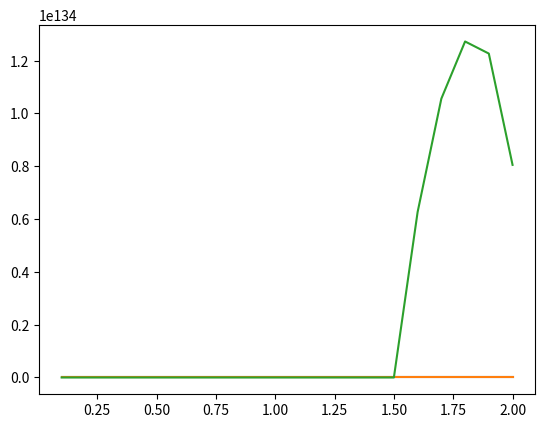

Reproduce this figure in Python.
import numpy as np
import scipy.special as sp
import matplotlib.pyplot as plt

def uniform_loading(r, x, a, rou_p):
    if x <= r:
        kerpa = sp.kerp(a)
        berx = sp.ber(x)
        keipa = sp.keip(a)
        beix = sp.beip(x)
        w = rou_basalt*uniform_h*(a*kerpa*berx-a*keipa*beix+1)/rou_p
    else:
        berpa = sp.berp(a)
        kerx = sp.ker(x)
        beipa = sp.beip(a)
        keix = sp.kei(x)
        w = rou_basalt*uniform_h*(a*berpa*kerx-a*beipa*keix)/rou_p

    return w


def calc():
    w = np.zeros((3, 3, 20), np.float64)
    for i in range(3):
        for j in range(3):
            for k in range(20):
                for step in steps:
                    r = A[k]*(10-step)/10
                    a = r/l[i]
                    w[i,j,k] += uniform_loading(r, x[j], a, rou_prime[i])

    return w

def plot_result():
    plt.figure()
    plt.plot(t, w[0,0,:])
    plt.plot(t, w[0,1,:])
    plt.plot(t, w[0,2,:])
    plt.show()

if __name__ == "__main__":
    ### parameters
    E = 7*1e16 # GPa, Young's modulus
    poisson = 0.25 # Poisson's ratios
    rou_basalt = 2700*9.8*1e9 # kg/m^3, basalt density
    rou_crust = 2900*9.8*1e9 # kg/m^3, crust density
    rou_mantle = 3370*9.8*1e9 # kg/m^3
    th_crust = np.array([30, 50, 70]) # km, crust thickness
    v = 300 # km/Ma, Basalts spread velocity
    h = 2 # km, basalts accumulated height
    T = 2 # Ma, Total time of volcanic eruption
    R = 6350 # km, 

    ### 
    D = E * pow(th_crust, 3) / (12 * (1-pow(poisson,2)))
    l = pow(D/((E*th_crust/pow(R, 2)) + rou_mantle), 1/4)
    rou_prime = rou_mantle + E*th_crust/pow(R, 2)
    x = np.array([150, 300, 450])
    t = np.linspace(0.1, 2, 20)
    steps = np.linspace(0.005, 2, 400)
    uniform_h = 0.005
    A = v*t
    
    w = calc()
    # print(w[0,0,0:5])
    plot_result()


